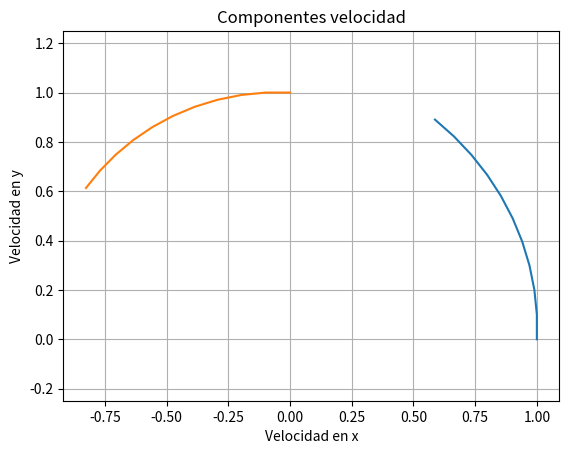

This chart was generated by the following Python code:
import matplotlib.pyplot as plt
from numpy import zeros

# Definición de la función F
def F(x, y, xd, yd):
    F1 = xd
    F2 = yd
    F3 = -x / (x**2 + y**2)**(3/2)
    F4 = -y / (x**2 + y**2)**(3/2)
    return F1, F2, F3, F4

# Parámetros del sistema
T = 1      # Tiempo total
N = 10   # Número de pasos (más grande para mayor precisión)
deltat = T / N

# Listas para almacenar los valores de x e y
x = zeros(N+1) # Inicializa un array de tamaño N+1
y = zeros(N+1)
xd = zeros(N+1)
yd = zeros(N+1)
# Condiciones iniciales
x[0] = 1
y[0] = 0
xd[0] = 0
yd[0] = 1

# Bucle para la integración numérica
for i in range(N):
    F1, F2, F3, F4 = F(x[i], y[i], xd[i], yd[i])
    x[i+1] = x[i] + deltat * F1
    y[i+1] = y[i] + deltat * F2
    xd[i+1] = xd[i] + deltat * F3
    yd[i+1] = yd[i] + deltat * F4
    

# Representación gráfica
plt.plot(x, y)
plt.xlabel('x')
plt.ylabel('y')
plt.title('Trayectoria en 2D')
plt.grid(True)
plt.axis('equal')  # Escala igual en ambos ejes
plt.show()

plt.plot(xd,yd)
plt.xlabel('Velocidad en x')
plt.ylabel('Velocidad en y')
plt.title('Componentes velocidad')
plt.grid(True)
plt.axis('equal')
plt.show()